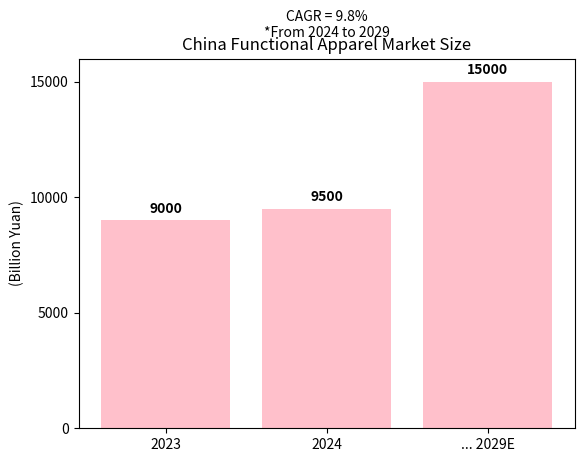

Recreate this plot in Python.
import matplotlib.pyplot as plt

# Data
years = [2023, 2024, 2029]
market_size = [9000, 9500, 15000]  # Approximate data for 2023 and 2024. The value for 2029E is an example and can be replaced with actual precise data.
# If there are precise market size data for 2023 and 2024, directly replace the corresponding values in the list.

# Create a chart
fig, ax = plt.subplots()

# Use indices as x - positions to make the bars evenly distributed
x_pos = range(len(years))
bars = ax.bar(x_pos, market_size, color='pink')

# Add a title and labels
ax.set_title('China Functional Apparel Market Size')
ax.set_ylabel('(Billion Yuan)')
ax.text(0.5, 1.05, 'CAGR = 9.8%\n*From 2024 to 2029', ha='center', va='bottom', transform=ax.transAxes)

# Set x - axis labels (use ellipsis to represent intermediate years and add the E mark for 2029)
ax.set_xticks(x_pos)
ax.set_xticklabels(['2023', '2024', '... 2029E'])

# Add data labels above each bar
for bar in bars:
    height = bar.get_height()
    ax.text(bar.get_x() + bar.get_width()/2., height + 200,  # 200 is the vertical offset
            f'{height}',
            ha='center', va='bottom',
            fontweight='bold')  # Make the labels bold for better visibility

# Set y - axis ticks
ax.set_ylim([0, 16000])  # Adjust the upper limit to ensure labels fit
ax.set_yticks(range(0, 16001, 5000))

# Display the chart
plt.show()
